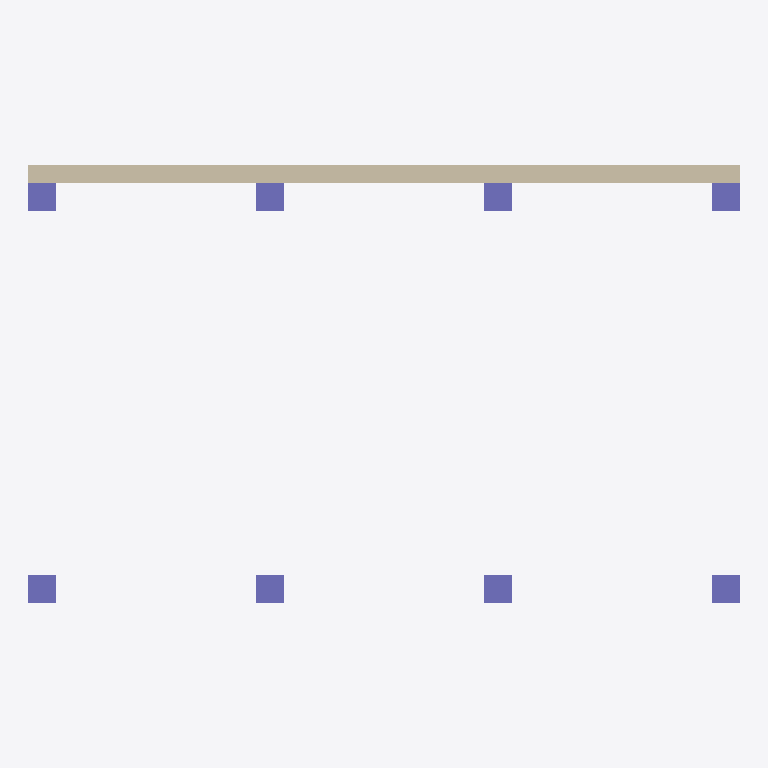
Plan cut of the same IFC building model at storey 'L1' (level 0.00 m, cut at 1.40 m), seen from above with north up, elements coloured by IFC class: 8 columns (violet), 1 wall (beige). Cut surfaces are drawn darker.
Extent 7.8 m × 4.8 m × 3.0 m (x, y, z). Storeys (2): L1 at 0.00 m; L2 at 3.00 m. Elements (9): 8 IfcColumn, 1 IfcWall.

HEADER;
FILE_DESCRIPTION(('ViewDefinition [CoordinationView]','RevitIdentifiers [ContentGUID: cbb0ae2e-6350-4225-8ca4-af668662c38d, VersionGUID: 4a0555f1-4744-4f6b-a6c1-b791997294ea, NumberOfSaves: 23]','CoordinateReference [CoordinateBase: Shared Coordinates]'),'2;1');
FILE_NAME('01_02_014.ifc','2026-01-07T17:04:15+01:00',(''),(''),'ODA SDAI 24.6','Autodesk Revit 24.3.30.11 (ENU) - IFC 24.3.30.11','');
FILE_SCHEMA(('IFC4X3'));
ENDSEC;
DATA;
#27=IFCPROJECT('3BiAukOr129OoahsPvdJnz',#18,'Project Number',$,$,'Project Name','Project Status',(#22),#452);
#42=IFCSITE('3BiAukOr129OoahsPvdJn$',#18,'Default',$,$,#41,$,$,.ELEMENT.,(42,21,31,401672),(-71,-3,-24,-345703),0.0,$,$);
#32=IFCBUILDING('3BiAukOr129OoahsPvdJny',#18,'Building Name',$,$,#30,$,'Building Name',.ELEMENT.,$,$,#31);
#35=IFCBUILDINGSTOREY('2JF4e6axWHqu3u0C1FZlmi',#18,'L1',$,'Level:8mm Head',#34,$,'L1',.ELEMENT.,0.0);
#39=IFCBUILDINGSTOREY('1ZGO8hrFCHqw0v0026FpFv',#18,'L2',$,'Level:8mm Head',#38,$,'L2',.ELEMENT.,3000.0);
#393=IFCWALL('1A1LNnHqHFQwR1jv6PQkyv',#18,'Basic Wall:Generic - 200mm:1604563',$,'Basic Wall:Generic - 200mm',#378,#392,'1604563',.NOTDEFINED.);
#90=IFCCOLUMN('1A1LNnHqHFQwR1jv6PQkVI',#18,'M_Concrete-Rectangular-Column:300 x 300 mm:1602360',$,'M_Concrete-Rectangular-Column:300 x 300 mm',#89,#86,'1602360',.COLUMN.);
#122=IFCCOLUMN('1A1LNnHqHFQwR1jv6PQk0e',#18,'M_Concrete-Rectangular-Column:300 x 300 mm:1602754',$,'M_Concrete-Rectangular-Column:300 x 300 mm',#121,#118,'1602754',.COLUMN.);
#136=IFCCOLUMN('1A1LNnHqHFQwR1jv6PQk0c',#18,'M_Concrete-Rectangular-Column:300 x 300 mm:1602764',$,'M_Concrete-Rectangular-Column:300 x 300 mm',#135,#132,'1602764',.COLUMN.);
#108=IFCCOLUMN('1A1LNnHqHFQwR1jv6PQk1I',#18,'M_Concrete-Rectangular-Column:300 x 300 mm:1602744',$,'M_Concrete-Rectangular-Column:300 x 300 mm',#107,#104,'1602744',.COLUMN.);
#292=IFCCOLUMN('1A1LNnHqHFQwR1jv6PQkwz',#18,'M_Concrete-Rectangular-Column:300 x 300 mm:1604183',$,'M_Concrete-Rectangular-Column:300 x 300 mm',#291,#288,'1604183',.COLUMN.);
#150=IFCCOLUMN('1A1LNnHqHFQwR1jv6PQk0G',#18,'M_Concrete-Rectangular-Column:300 x 300 mm:1602810',$,'M_Concrete-Rectangular-Column:300 x 300 mm',#149,#146,'1602810',.COLUMN.);
#306=IFCCOLUMN('1A1LNnHqHFQwR1jv6PQkwB',#18,'M_Concrete-Rectangular-Column:300 x 300 mm:1604193',$,'M_Concrete-Rectangular-Column:300 x 300 mm',#305,#302,'1604193',.COLUMN.);
#320=IFCCOLUMN('1A1LNnHqHFQwR1jv6PQkw7',#18,'M_Concrete-Rectangular-Column:300 x 300 mm:1604205',$,'M_Concrete-Rectangular-Column:300 x 300 mm',#319,#316,'1604205',.COLUMN.);
ENDSEC;
